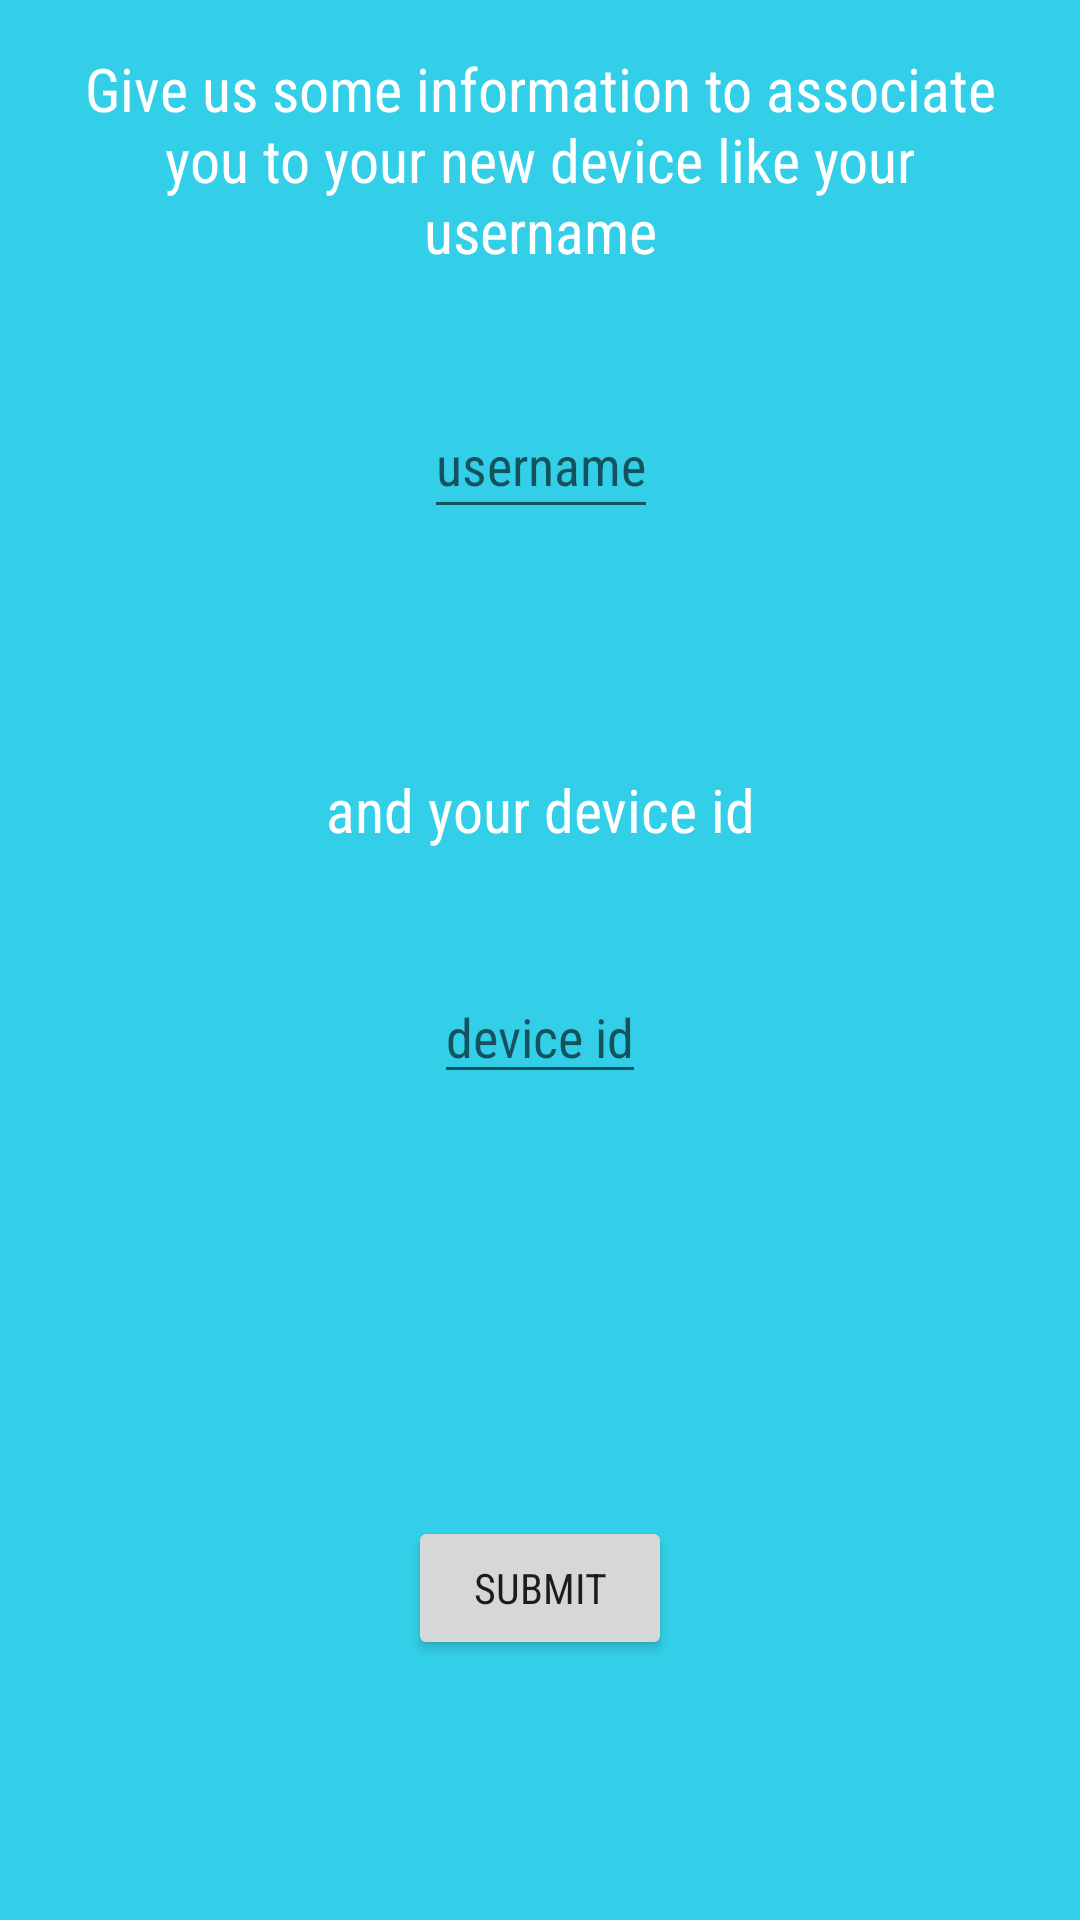

Write the Android layout XML for this screen, with the resource values it uses.
<!-- AndroidManifest.xml: application theme AppTheme -->
<!-- res/layout/activity_first_time.xml -->
<?xml version="1.0" encoding="utf-8"?>
<android.support.constraint.ConstraintLayout xmlns:android="http://schemas.android.com/apk/res/android"
    xmlns:app="http://schemas.android.com/apk/res-auto"
    xmlns:tools="http://schemas.android.com/tools"
    android:layout_width="match_parent"
    android:layout_height="match_parent"
    tools:context=".FirstTime"
    android:background="#33cfe8">

    <EditText
        android:id="@+id/inputUsername"
        android:layout_width="wrap_content"
        android:layout_height="46dp"
        android:layout_marginEnd="8dp"
        android:layout_marginStart="8dp"
        android:layout_marginTop="40dp"
        android:fontFamily="sans-serif-condensed"
        android:hint="username"
        android:inputType="text"
        android:textColor="@android:color/background_light"
        android:typeface="normal"
        app:layout_constraintEnd_toEndOf="parent"
        app:layout_constraintHorizontal_bias="0.501"
        app:layout_constraintStart_toStartOf="parent"
        app:layout_constraintTop_toBottomOf="@+id/textView3" />


    <Button
        android:id="@+id/buttonSubmit"
        android:layout_width="wrap_content"
        android:layout_height="wrap_content"
        android:layout_marginBottom="16dp"
        android:layout_marginEnd="8dp"
        android:layout_marginStart="8dp"
        android:layout_marginTop="70dp"
        android:fontFamily="sans-serif-condensed"
        android:text="Submit"
        app:layout_constraintBottom_toBottomOf="parent"
        app:layout_constraintEnd_toEndOf="parent"
        app:layout_constraintStart_toStartOf="parent"
        app:layout_constraintTop_toBottomOf="@+id/deviceId" />

    <EditText
        android:id="@+id/deviceId"
        android:layout_width="wrap_content"
        android:layout_height="wrap_content"
        android:layout_marginEnd="8dp"
        android:layout_marginStart="8dp"
        android:layout_marginTop="40dp"
        android:fontFamily="sans-serif-condensed"
        android:hint="device id"
        android:inputType="text"
        android:textColor="@android:color/background_light"
        app:layout_constraintEnd_toEndOf="parent"
        app:layout_constraintStart_toStartOf="parent"
        app:layout_constraintTop_toBottomOf="@+id/textView4" />

    <TextView
        android:id="@+id/textView3"
        android:layout_width="319dp"
        android:layout_height="wrap_content"
        android:layout_marginEnd="8dp"
        android:layout_marginStart="8dp"
        android:layout_marginTop="16dp"
        android:fontFamily="sans-serif-condensed"
        android:gravity="center"
        android:text="Give us some information to associate you to your new device like your username"
        android:textColor="@android:color/background_light"
        android:textSize="20sp"
        app:layout_constraintEnd_toEndOf="parent"
        app:layout_constraintStart_toStartOf="parent"
        app:layout_constraintTop_toTopOf="parent" />

    <TextView
        android:id="@+id/textView4"
        android:layout_width="wrap_content"
        android:layout_height="wrap_content"
        android:layout_marginEnd="8dp"
        android:layout_marginStart="8dp"
        android:layout_marginTop="80dp"
        android:fontFamily="sans-serif-condensed"
        android:gravity="center"
        android:text="and your device id"
        android:textColor="@android:color/background_light"
        android:textSize="20sp"
        android:typeface="normal"
        app:layout_constraintEnd_toEndOf="parent"
        app:layout_constraintStart_toStartOf="parent"
        app:layout_constraintTop_toBottomOf="@+id/inputUsername" />

</android.support.constraint.ConstraintLayout>
<!-- resources referenced by this layout -->
<resources>
  <style name="AppTheme" parent="Theme.AppCompat.Light.NoActionBar">
          
          <item name="colorPrimary">@color/colorPrimary</item>
          <item name="colorPrimaryDark">@color/colorPrimaryDark</item>
          <item name="colorAccent">@color/colorAccent</item>
      </style>
  <!-- not gathered from this repository: default colours our renderer supplied (Android Studio template values) -->
  <color name="colorPrimary">#FF6200EE</color>
  <color name="colorPrimaryDark">#FF3700B3</color>
  <color name="colorAccent">#FF03DAC5</color>
</resources>
